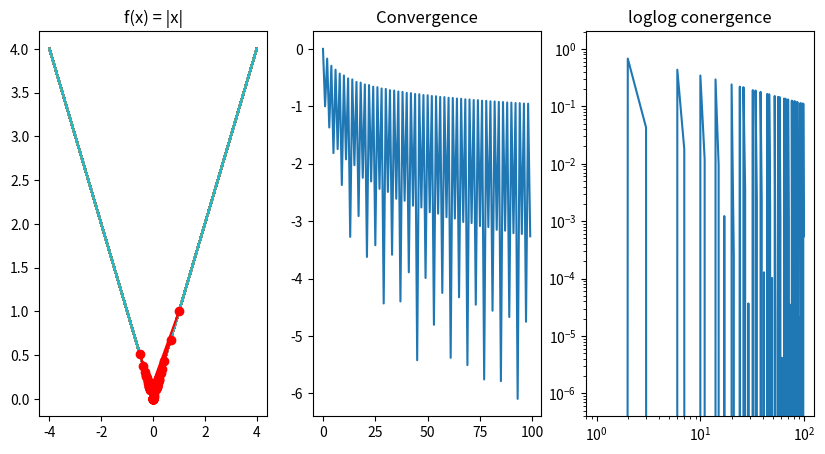
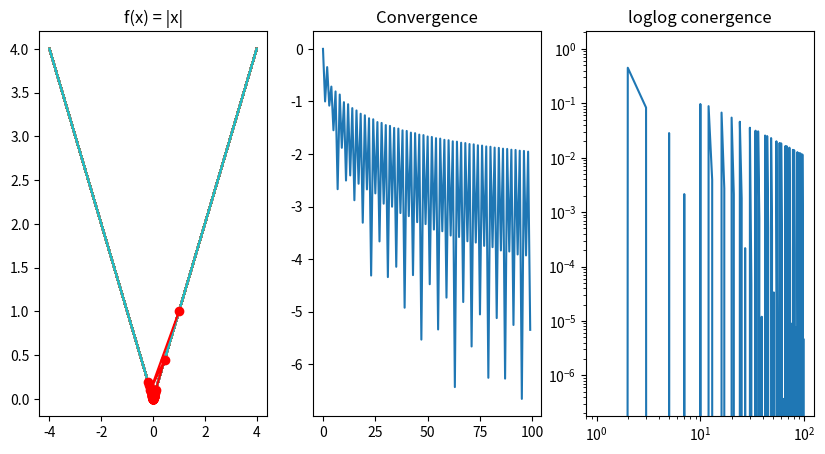

Python code for these plots, in order:
"""
For the Function f(x) = |x|, this calculates the gradient descent for a given
diminishing beta for step size and starting x0 
"""

import matplotlib.pyplot as plt
import numpy as np

# Functions
def F(x):
    """Function for f(x) = |x|"""
    return abs(x)

def grad_F(x):
    """Gradient of f(x)"""
    return x/abs(x)

# Gradient diminishing descent
def diminishing_descent(beta, X0):
    """
    Function for plotting gradient descent for a given beta and x0
    It terminates if x = 0, since that point is not diffrentiable
    """
    npts = 100  # number of points in f(x)the graph
    niter = 100  # Number of iterations
    fig, axs = plt.subplots(1,3, figsize = (10, 5)) # Plots for the descent analysis
    axs[0].title.set_text("f(x) = |x|")
    axs[1].title.set_text("Convergence")
    axs[2].title.set_text("loglog conergence")

    # Graph f(x)
    x = np.linspace(-4, 4, npts)
    y = np.zeros((npts, npts))
    for i in range(npts):
        y[i] = F(x[i])
    axs[0].plot(x, y)


    # Variables for the values of the gradient descent
    X = np.zeros((niter))
    X[0] = X0
    Y = np.zeros((niter))
    Y[0] = F(X[0])
    convergence = np.zeros(niter)
    convergence[0] = np.linalg.norm(X[0])

    # Perform the iterations can calculate the descent
    k = 0
    while k <niter-1:
        st = 1.1/((k+1)**beta)
        
        X[k+1] = X[k] - st * grad_F(X[k])
        convergence[k+1] = np.linalg.norm(X[k+1])
        Y[k+1] = F(X[k+1])
        k+=1
        # Terminate if gradient does not exist
        if (X[k]==0):
            tmp = k
            k = niter    
            X= X[:tmp]
            Y= Y[:tmp]
            convergence = convergence[:tmp]

    # Plot the gradient descent and convergence
    axs[0].plot(X,Y,  'ro-')
    axs[1].plot(np.log10(convergence))

    # Plot the loglog of convergence
    k = np.arange(niter)
    axs[2].loglog(k, X)

    plt.show()

diminishing_descent(0.5, 1)  # Gradient descent for beta=0.5 and x0=1 
diminishing_descent(1, 1)